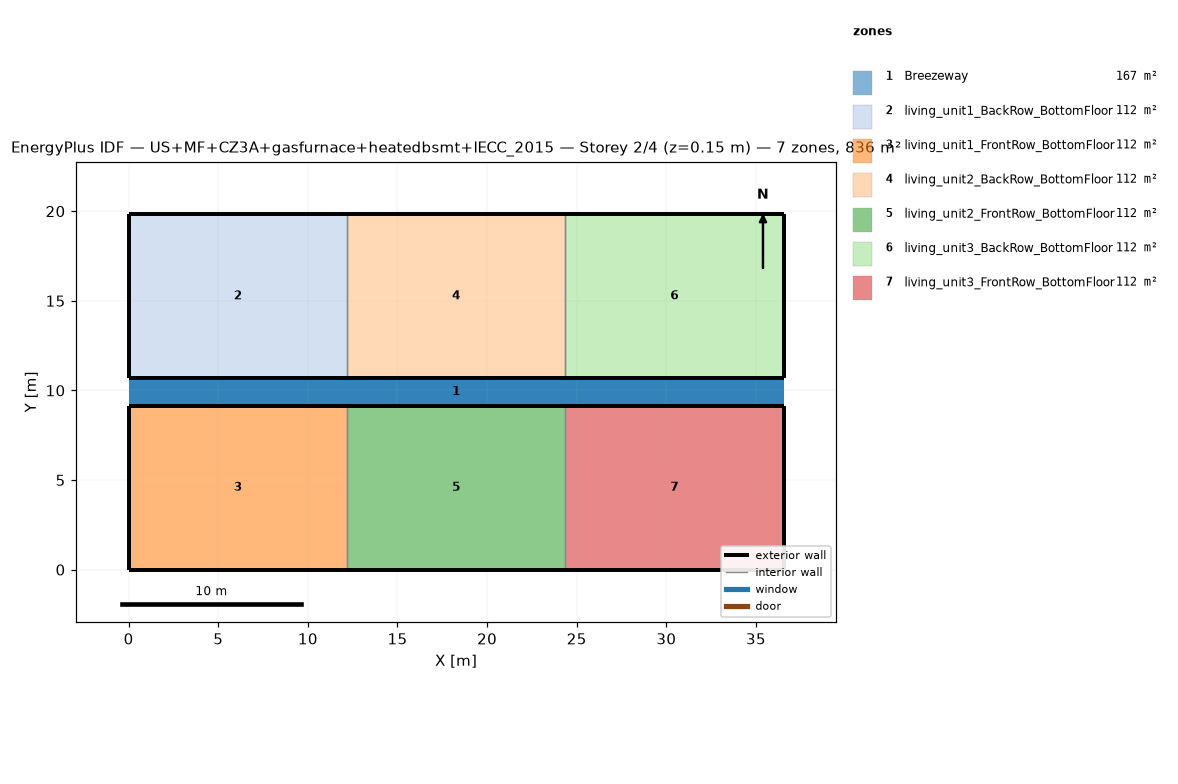
=== STOREY PLAN SPEC (per zone: floor XY polygon, exterior-wall plan segments, windows/doors) ===
zone 1: Breezeway  (167.0 m²)
  floor: (36.54, 9.16) (0.00, 9.16) (0.00, 10.68) (36.54, 10.68)
  floor: (36.54, 9.16) (0.00, 9.16) (0.00, 10.68) (36.54, 10.68)
  floor: (36.54, 9.16) (0.00, 9.16) (0.00, 10.68) (36.54, 10.68)
zone 2: living_unit1_BackRow_BottomFloor  (111.5 m²)
  floor: (12.18, 10.68) (0.00, 10.68) (0.00, 19.84) (12.18, 19.84)
  exterior wall: (0.00, 10.68) – (12.18, 10.68)  [12.2 m]
  exterior wall: (12.18, 19.84) – (0.00, 19.84)  [12.2 m]
  exterior wall: (0.00, 19.84) – (0.00, 10.68)  [9.2 m]
  interior walls: 1
zone 3: living_unit1_FrontRow_BottomFloor  (111.5 m²)
  floor: (12.18, 0.00) (0.00, 0.00) (0.00, 9.16) (12.18, 9.16)
  exterior wall: (0.00, 0.00) – (12.18, 0.00)  [12.2 m]
  exterior wall: (12.18, 9.16) – (0.00, 9.16)  [12.2 m]
  exterior wall: (0.00, 9.16) – (0.00, 0.00)  [9.2 m]
  interior walls: 1
zone 4: living_unit2_BackRow_BottomFloor  (111.5 m²)
  floor: (24.36, 10.68) (12.18, 10.68) (12.18, 19.84) (24.36, 19.84)
  exterior wall: (12.18, 10.68) – (24.36, 10.68)  [12.2 m]
  exterior wall: (24.36, 19.84) – (12.18, 19.84)  [12.2 m]
  interior walls: 2
zone 5: living_unit2_FrontRow_BottomFloor  (111.5 m²)
  floor: (24.36, 0.00) (12.18, 0.00) (12.18, 9.16) (24.36, 9.16)
  exterior wall: (12.18, 0.00) – (24.36, 0.00)  [12.2 m]
  exterior wall: (24.36, 9.16) – (12.18, 9.16)  [12.2 m]
  interior walls: 2
zone 6: living_unit3_BackRow_BottomFloor  (111.5 m²)
  floor: (36.54, 10.68) (24.36, 10.68) (24.36, 19.84) (36.54, 19.84)
  exterior wall: (24.36, 10.68) – (36.54, 10.68)  [12.2 m]
  exterior wall: (36.54, 10.68) – (36.54, 19.84)  [9.2 m]
  exterior wall: (36.54, 19.84) – (24.36, 19.84)  [12.2 m]
  interior walls: 1
zone 7: living_unit3_FrontRow_BottomFloor  (111.5 m²)
  floor: (36.54, 0.00) (24.36, 0.00) (24.36, 9.16) (36.54, 9.16)
  exterior wall: (24.36, 0.00) – (36.54, 0.00)  [12.2 m]
  exterior wall: (36.54, 0.00) – (36.54, 9.16)  [9.2 m]
  exterior wall: (36.54, 9.16) – (24.36, 9.16)  [12.2 m]
  interior walls: 1

=== DERIVED (storey summary) ===
Building: US+MF+CZ3A+gasfurnace+heatedbsmt+IECC_2015
Storey: 2 of 4  (floor level z = 0.15 m)
Storey gross floor area: 836.2 m²
Zones on this storey: 7
  - Breezeway: floor 167.0 m²
  - living_unit1_BackRow_BottomFloor: floor 111.5 m²; exterior wall 33.5 m (86.9 m²); WWR 0.0%
  - living_unit1_FrontRow_BottomFloor: floor 111.5 m²; exterior wall 33.5 m (86.9 m²); WWR 0.0%
  - living_unit2_BackRow_BottomFloor: floor 111.5 m²; exterior wall 24.4 m (63.1 m²); WWR 0.0%
  - living_unit2_FrontRow_BottomFloor: floor 111.5 m²; exterior wall 24.4 m (63.1 m²); WWR 0.0%
  - living_unit3_BackRow_BottomFloor: floor 111.5 m²; exterior wall 33.5 m (86.9 m²); WWR 0.0%
  - living_unit3_FrontRow_BottomFloor: floor 111.5 m²; exterior wall 33.5 m (86.9 m²); WWR 0.0%
Zone adjacency (shared interzone walls):
  - living_unit1_BackRow_BottomFloor ↔ living_unit2_BackRow_BottomFloor
  - living_unit1_FrontRow_BottomFloor ↔ living_unit2_FrontRow_BottomFloor
  - living_unit2_BackRow_BottomFloor ↔ living_unit3_BackRow_BottomFloor
  - living_unit2_FrontRow_BottomFloor ↔ living_unit3_FrontRow_BottomFloor